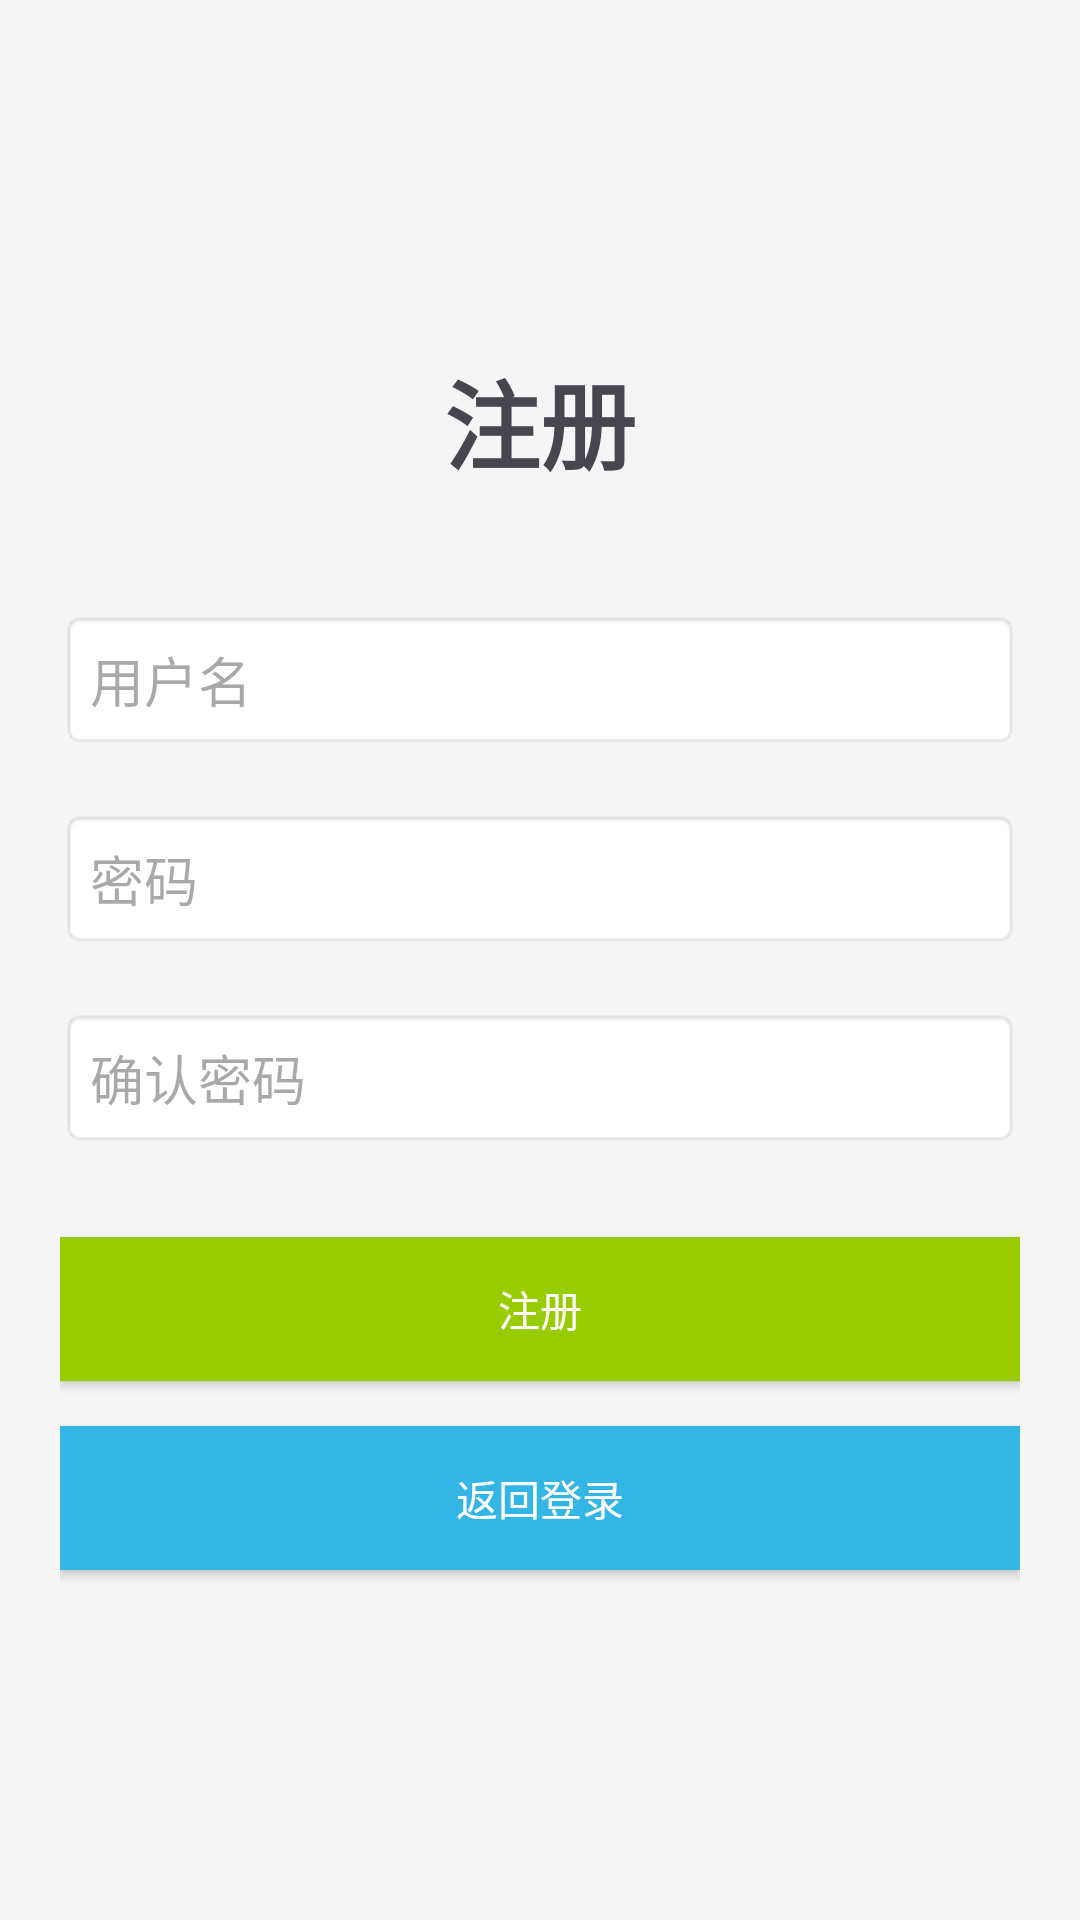

The Android layout XML behind this screen, and the referenced resources:
<!-- AndroidManifest.xml: activity theme Theme.SecondHandMarket -->
<!-- res/layout/activity_register.xml -->
<?xml version="1.0" encoding="utf-8"?>
<LinearLayout xmlns:android="http://schemas.android.com/apk/res/android"
    android:layout_width="match_parent"
    android:layout_height="match_parent"
    android:orientation="vertical"
    android:padding="20dp"
    android:gravity="center">

    <TextView
        android:layout_width="wrap_content"
        android:layout_height="wrap_content"
        android:text="注册"
        android:textSize="32sp"
        android:textStyle="bold"
        android:layout_marginBottom="40dp" />

    <EditText
        android:id="@+id/username_edittext"
        android:layout_width="match_parent"
        android:layout_height="wrap_content"
        android:hint="用户名"
        android:layout_marginBottom="20dp"
        android:padding="10dp"
        android:background="@android:drawable/editbox_background_normal" />

    <EditText
        android:id="@+id/password_edittext"
        android:layout_width="match_parent"
        android:layout_height="wrap_content"
        android:hint="密码"
        android:inputType="textPassword"
        android:layout_marginBottom="20dp"
        android:padding="10dp"
        android:background="@android:drawable/editbox_background_normal" />

    <EditText
        android:id="@+id/confirm_password_edittext"
        android:layout_width="match_parent"
        android:layout_height="wrap_content"
        android:hint="确认密码"
        android:inputType="textPassword"
        android:layout_marginBottom="30dp"
        android:padding="10dp"
        android:background="@android:drawable/editbox_background_normal" />

    <Button
        android:id="@+id/register_button"
        android:layout_width="match_parent"
        android:layout_height="wrap_content"
        android:text="注册"
        android:layout_marginBottom="15dp"
        android:background="@android:color/holo_green_light"
        android:textColor="@android:color/white"
        android:padding="12dp" />

    <Button
        android:id="@+id/back_to_login_button"
        android:layout_width="match_parent"
        android:layout_height="wrap_content"
        android:text="返回登录"
        android:background="@android:color/holo_blue_light"
        android:textColor="@android:color/white"
        android:padding="12dp" />

</LinearLayout>
<!-- resources referenced by this layout -->
<resources>
  <style name="Theme.SecondHandMarket" parent="Base.Theme.SecondHandMarket" />
  <style name="Base.Theme.SecondHandMarket" parent="Theme.Material3.DayNight">
          
          <item name="colorPrimary">@color/primary_color</item>
          <item name="colorPrimaryVariant">@color/primary_dark</item>
          <item name="colorOnPrimary">@color/on_primary</item>
          <item name="android:windowBackground">@color/background</item>
          <item name="android:textColorPrimary">@color/text_primary</item>
          <item name="android:textColorSecondary">@color/text_secondary</item>
          
          
          <item name="windowActionBar">false</item>
          <item name="windowNoTitle">true</item>
      </style>
  <color name="primary_color">#2196F3</color>
  <color name="primary_dark">#1976D2</color>
  <color name="on_primary">#FFFFFF</color>
  <color name="background">#F5F5F5</color>
  <color name="text_primary">#212121</color>
  <color name="text_secondary">#757575</color>
</resources>
